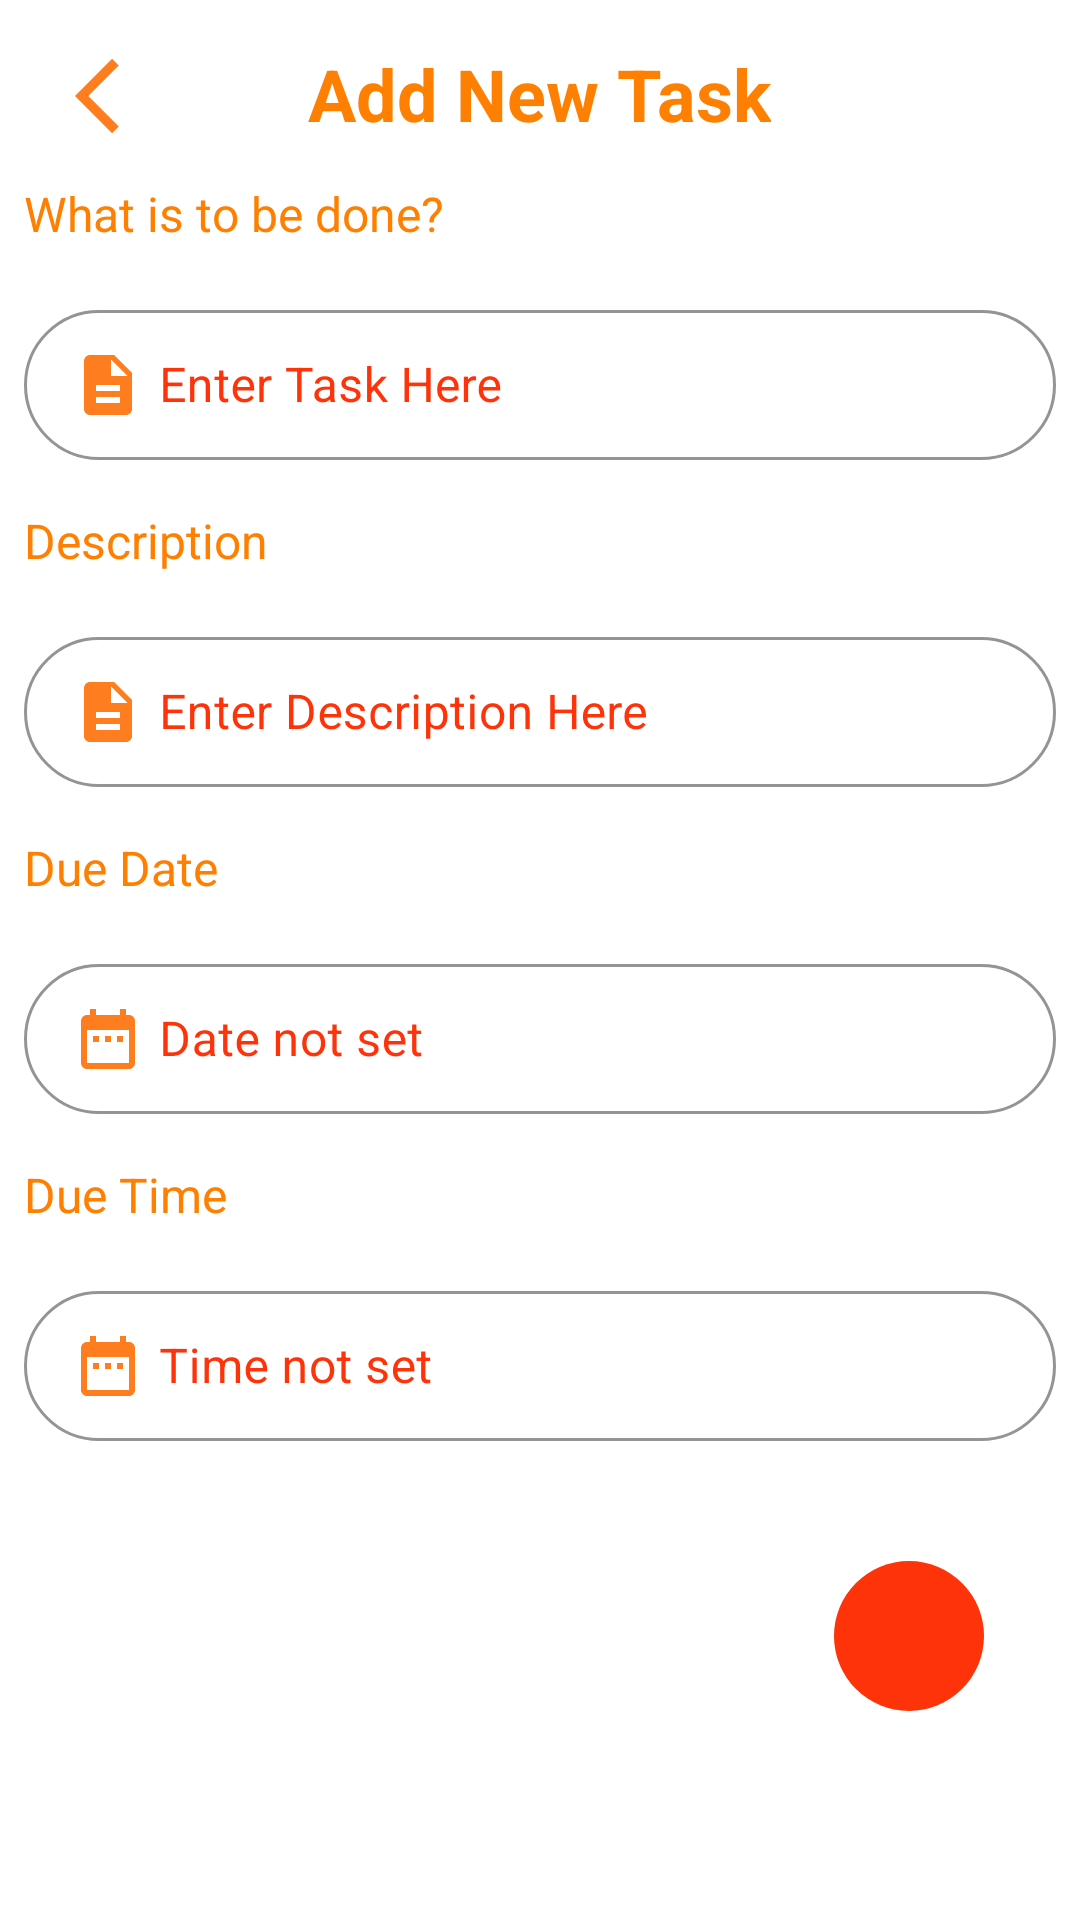

The Android layout XML behind this screen, and the referenced resources:
<!-- AndroidManifest.xml: application theme Theme.FamilyCa -->
<!-- res/layout/activity_add_new_task.xml -->
<?xml version="1.0" encoding="utf-8"?>
<LinearLayout xmlns:android="http://schemas.android.com/apk/res/android"
    xmlns:app="http://schemas.android.com/apk/res-auto"
    xmlns:tools="http://schemas.android.com/tools"
    android:layout_width="match_parent"
    android:layout_height="match_parent"
    android:orientation="vertical"
    tools:context=".Activities.AddNewTaskActivity">

    <RelativeLayout
        android:id="@+id/relativeLayout"
        android:layout_width="match_parent"
        android:layout_height="wrap_content"
        android:padding="5dp">

        <ImageView
            android:id="@+id/back"
            android:layout_width="30dp"
            android:layout_height="30dp"
            android:layout_marginStart="20dp"
            android:layout_marginTop="12dp"
            android:src="@drawable/ic_baseline_arrow_back" />

        <TextView
            android:id="@+id/dumm"
            android:layout_width="wrap_content"
            android:layout_height="wrap_content"
            android:layout_centerHorizontal="true"
            android:layout_marginStart="40dp"
            android:layout_marginTop="10dp"
            android:text="Add New Task"
            android:textAlignment="center"
            android:textColor="@color/color_secondary"
            android:textSize="24sp"
            android:textStyle="bold" />

    </RelativeLayout>

    <androidx.core.widget.NestedScrollView
        android:layout_width="match_parent"
        android:layout_height="match_parent"
        android:fillViewport="true">

        <LinearLayout
            android:layout_width="match_parent"
            android:layout_height="match_parent"
            android:orientation="vertical">

            <TextView
                android:layout_width="wrap_content"
                android:layout_height="wrap_content"
                android:layout_margin="8dp"
                android:text="What is to be done?"
                android:textColor="@color/color_secondary"
                android:textSize="16sp" />

            <com.google.android.material.textfield.TextInputLayout
                android:id="@+id/to_be_done"
                style="@style/Widget.MaterialComponents.TextInputLayout.OutlinedBox.Dense"
                android:layout_width="match_parent"
                android:layout_height="wrap_content"
                android:layout_margin="8dp"
                android:hint="Enter Task Here"
                android:textColorHint="@color/color_primary"
                app:boxCornerRadiusBottomEnd="30dp"
                app:boxCornerRadiusBottomStart="30dp"
                app:boxCornerRadiusTopEnd="30dp"
                app:boxCornerRadiusTopStart="30dp"
                app:boxStrokeColor="@null"
                app:hintEnabled="true">

                <com.google.android.material.textfield.TextInputEditText
                    android:id="@+id/to_be_done_text"
                    android:layout_width="match_parent"
                    android:layout_height="wrap_content"
                    android:drawableStart="@drawable/ic_baseline_description_24"
                    android:drawablePadding="5dp"
                    android:inputType="text"
                    android:maxLength="20"
                    android:textColor="@color/color_primary"
                    tools:ignore="RtlSymmetry" />

            </com.google.android.material.textfield.TextInputLayout>

            <TextView
                android:layout_width="wrap_content"
                android:layout_height="wrap_content"
                android:layout_margin="8dp"
                android:text="Description"
                android:textColor="@color/color_secondary"
                android:textSize="16sp" />

            <com.google.android.material.textfield.TextInputLayout
                android:id="@+id/to_be_des"
                style="@style/Widget.MaterialComponents.TextInputLayout.OutlinedBox.Dense"
                android:layout_width="match_parent"
                android:layout_height="wrap_content"
                android:layout_margin="8dp"
                android:hint="Enter Description Here"
                android:textColorHint="@color/color_primary"
                app:boxCornerRadiusBottomEnd="30dp"
                app:boxCornerRadiusBottomStart="30dp"
                app:boxCornerRadiusTopEnd="30dp"
                app:boxCornerRadiusTopStart="30dp"
                app:boxStrokeColor="@null"
                app:hintEnabled="true">

                <com.google.android.material.textfield.TextInputEditText
                    android:id="@+id/description_text"
                    android:layout_width="match_parent"
                    android:layout_height="wrap_content"
                    android:drawableStart="@drawable/ic_baseline_description_24"
                    android:drawablePadding="5dp"
                    android:inputType="text"
                    android:maxLength="50"
                    android:textColor="@color/color_primary"
                    tools:ignore="RtlSymmetry" />

            </com.google.android.material.textfield.TextInputLayout>

            <TextView
                android:layout_width="wrap_content"
                android:layout_height="wrap_content"
                android:layout_margin="8dp"
                android:text="Due Date"
                android:textColor="@color/color_secondary"
                android:textSize="16sp" />


            <com.google.android.material.textfield.TextInputLayout
                android:id="@+id/due_date"
                style="@style/Widget.MaterialComponents.TextInputLayout.OutlinedBox.Dense"
                android:layout_width="match_parent"
                android:layout_height="wrap_content"
                android:layout_margin="8dp"
                android:hint="Date not set"
                android:textColorHint="@color/color_primary"
                app:boxCornerRadiusBottomEnd="30dp"
                app:boxCornerRadiusBottomStart="30dp"
                app:boxCornerRadiusTopEnd="30dp"
                app:boxCornerRadiusTopStart="30dp"
                app:boxStrokeColor="@null"
                app:hintEnabled="true">

                <com.google.android.material.textfield.TextInputEditText
                    android:id="@+id/due_date_text"
                    android:layout_width="match_parent"
                    android:layout_height="wrap_content"
                    android:drawableStart="@drawable/ic_baseline_date_range_24"
                    android:drawablePadding="5dp"
                    android:inputType="date"
                    android:textColor="@color/color_primary"
                    tools:ignore="RtlSymmetry" />

            </com.google.android.material.textfield.TextInputLayout>


            <TextView
                android:layout_width="wrap_content"
                android:layout_height="wrap_content"
                android:layout_margin="8dp"
                android:text="Due Time"
                android:textColor="@color/color_secondary"
                android:textSize="16sp" />

            <com.google.android.material.textfield.TextInputLayout
                android:id="@+id/due_time"
                style="@style/Widget.MaterialComponents.TextInputLayout.OutlinedBox.Dense"
                android:layout_width="match_parent"
                android:layout_height="wrap_content"
                android:layout_margin="8dp"
                android:hint="Time not set"
                android:textColorHint="@color/color_primary"
                app:boxCornerRadiusBottomEnd="30dp"
                app:boxCornerRadiusBottomStart="30dp"
                app:boxCornerRadiusTopEnd="30dp"
                app:boxCornerRadiusTopStart="30dp"
                app:boxStrokeColor="@null"
                app:hintEnabled="true">

                <com.google.android.material.textfield.TextInputEditText
                    android:id="@+id/due_time_text"
                    android:layout_width="match_parent"
                    android:layout_height="wrap_content"
                    android:drawableStart="@drawable/ic_baseline_date_range_24"
                    android:drawablePadding="5dp"
                    android:inputType="time"
                    android:textColor="@color/color_primary"
                    tools:ignore="RtlSymmetry" />

            </com.google.android.material.textfield.TextInputLayout>

            <RelativeLayout
                android:layout_width="match_parent"
                android:layout_height="wrap_content"
                android:layout_margin="32dp">

                <ImageView
                    android:id="@+id/NewTask"
                    android:layout_width="wrap_content"
                    android:layout_height="wrap_content"
                    android:layout_alignParentEnd="true"
                    android:background="@drawable/circle"
                    android:src="@drawable/ic_baseline_add_task_24" />

            </RelativeLayout>

        </LinearLayout>

    </androidx.core.widget.NestedScrollView>


</LinearLayout>
<!-- resources referenced by this layout -->
<resources>
  <color name="color_primary">#fe330a</color>
  <color name="color_secondary">#ff7f00</color>
  <!-- drawable circle (drawable) -->
  <?xml version="1.0" encoding="utf-8"?>
  <shape xmlns:android="http://schemas.android.com/apk/res/android"
      android:shape="oval">
  
      <solid
          android:color="@color/color_primary"/>
  
      <size
          android:width="50dp"
          android:height="50dp"/>
  
  </shape>
  <!-- drawable ic_baseline_arrow_back (drawable) -->
  <vector android:autoMirrored="true" android:height="24dp"
      android:tint="#FD7D1F" android:viewportHeight="24"
      android:viewportWidth="24" android:width="24dp" xmlns:android="http://schemas.android.com/apk/res/android">
      <path android:fillColor="@android:color/white" android:pathData="M11.67,3.87L9.9,2.1 0,12l9.9,9.9 1.77,-1.77L3.54,12z"/>
  </vector>
  <!-- drawable ic_baseline_date_range_24 (drawable) -->
  <vector android:height="24dp" android:tint="#FD7D1F"
      android:viewportHeight="24" android:viewportWidth="24"
      android:width="24dp" xmlns:android="http://schemas.android.com/apk/res/android">
      <path android:fillColor="@android:color/white" android:pathData="M9,11L7,11v2h2v-2zM13,11h-2v2h2v-2zM17,11h-2v2h2v-2zM19,4h-1L18,2h-2v2L8,4L8,2L6,2v2L5,4c-1.11,0 -1.99,0.9 -1.99,2L3,20c0,1.1 0.89,2 2,2h14c1.1,0 2,-0.9 2,-2L21,6c0,-1.1 -0.9,-2 -2,-2zM19,20L5,20L5,9h14v11z"/>
  </vector>
  <!-- drawable ic_baseline_description_24 (drawable) -->
  <vector android:height="24dp" android:tint="#FD7D1F"
      android:viewportHeight="24" android:viewportWidth="24"
      android:width="24dp" xmlns:android="http://schemas.android.com/apk/res/android">
      <path android:fillColor="@android:color/white" android:pathData="M14,2L6,2c-1.1,0 -1.99,0.9 -1.99,2L4,20c0,1.1 0.89,2 1.99,2L18,22c1.1,0 2,-0.9 2,-2L20,8l-6,-6zM16,18L8,18v-2h8v2zM16,14L8,14v-2h8v2zM13,9L13,3.5L18.5,9L13,9z"/>
  </vector>
  <style name="Theme.FamilyCa" parent="Theme.MaterialComponents.DayNight.NoActionBar">
          
          <item name="colorPrimary">@color/color_secondary</item>
          <item name="colorPrimaryVariant">@color/color_secondary</item>
          <item name="colorOnPrimary">@color/color_secondary</item>
          
          <item name="colorSecondary">@color/color_secondary</item>
          <item name="colorSecondaryVariant">@color/color_secondary</item>
          <item name="colorOnSecondary">@color/color_secondary</item>
          
          <item name="android:statusBarColor" tools:targetApi="l">?attr/colorPrimaryVariant</item>
          
      </style>
</resources>
